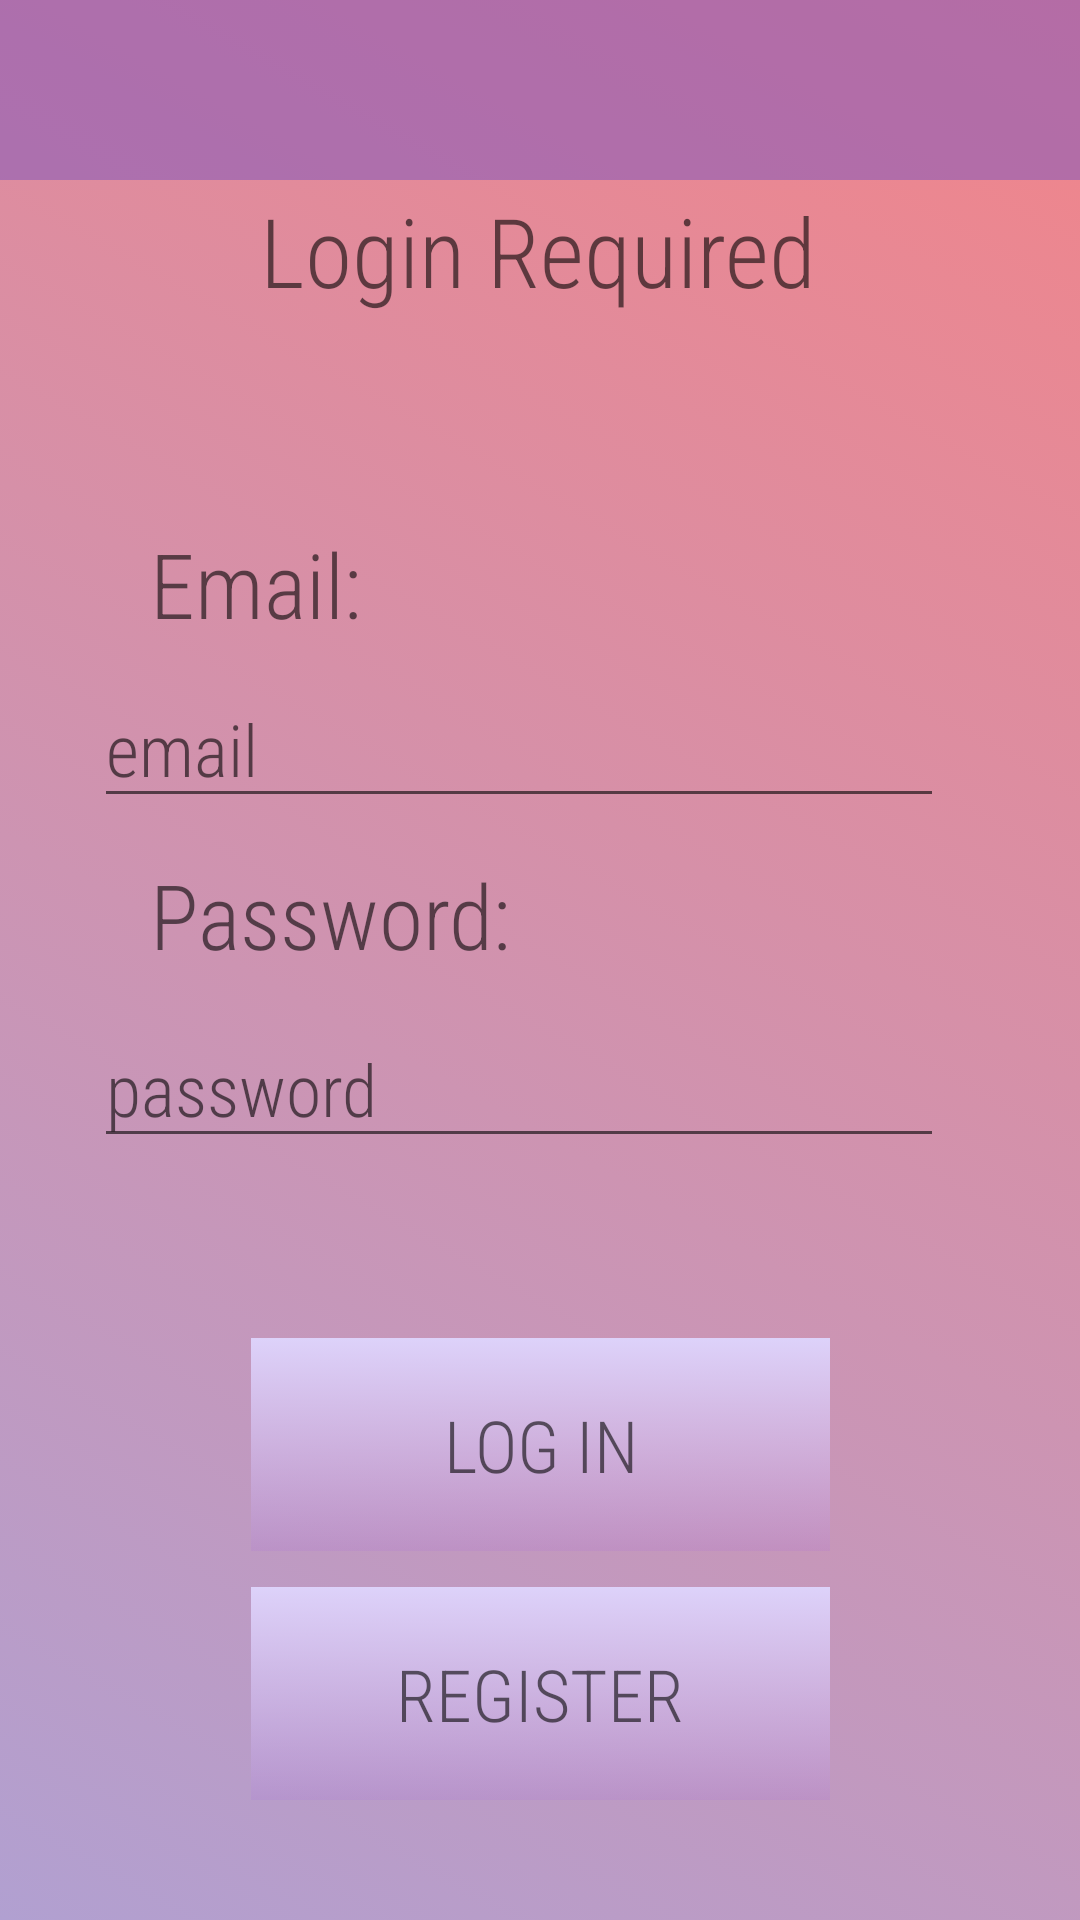

Layout XML and referenced resources for this Android screen:
<!-- AndroidManifest.xml: application theme AppTheme -->
<!-- res/layout/loged_out.xml -->
<?xml version="1.0" encoding="utf-8"?>
<androidx.constraintlayout.widget.ConstraintLayout
    xmlns:android="http://schemas.android.com/apk/res/android"
    xmlns:app="http://schemas.android.com/apk/res-auto"
    xmlns:tools="http://schemas.android.com/tools"
    android:layout_width="match_parent"
    android:layout_height="match_parent"
    android:background="@drawable/background">

    <androidx.appcompat.widget.Toolbar
        android:id="@+id/mainToolbar"
        android:layout_width="0dp"
        android:layout_height="60dp"
        android:background="@color/toolbarColor"
        android:minHeight="?attr/actionBarSize"
        android:theme="?attr/actionBarTheme"
        app:layout_constraintEnd_toEndOf="parent"
        app:layout_constraintHorizontal_bias="0.0"
        app:layout_constraintStart_toStartOf="parent"
        app:layout_constraintTop_toTopOf="parent" />

    <TextView
        android:id="@+id/textView4"
        android:layout_width="wrap_content"
        android:layout_height="40dp"
        android:layout_marginStart="50dp"
        android:layout_marginEnd="220dp"
        android:layout_marginBottom="12dp"
        android:text="@string/password_colon"
        android:textColor="@color/textColor"
        android:textSize="30sp"
        android:fontFamily="sans-serif-condensed-light"
        app:layout_constraintBottom_toTopOf="@+id/editPassword"
        app:layout_constraintEnd_toEndOf="parent"
        app:layout_constraintHorizontal_bias="0.0"
        app:layout_constraintStart_toStartOf="parent"
        tools:text="Password:" />

    <TextView
        android:id="@+id/textView2"
        android:layout_width="wrap_content"
        android:layout_height="37dp"
        android:layout_marginStart="50dp"
        android:layout_marginEnd="280dp"
        android:layout_marginBottom="12dp"
        android:text="@string/emailcolon"
        android:textColor="@color/textColor"
        android:textSize="30sp"
        android:fontFamily="sans-serif-condensed-light"
        app:layout_constraintBottom_toTopOf="@+id/editEmail"
        app:layout_constraintEnd_toEndOf="parent"
        app:layout_constraintHorizontal_bias="0.0"
        app:layout_constraintStart_toStartOf="parent"
        app:layout_constraintTop_toBottomOf="@+id/textView3"
        app:layout_constraintVertical_bias="1.0"
        tools:text="Email:" />

    <TextView
        android:id="@+id/textView3"
        android:layout_width="wrap_content"
        android:layout_height="49dp"
        android:layout_marginTop="2dp"
        android:fontFamily="sans-serif-condensed-light"
        android:text="@string/login_required"
        android:textAlignment="center"
        android:textColor="@color/textColor"
        android:textSize="32sp"
        app:layout_constraintEnd_toEndOf="parent"
        app:layout_constraintHorizontal_bias="0.497"
        app:layout_constraintStart_toStartOf="parent"
        app:layout_constraintTop_toBottomOf="@+id/mainToolbar"
        tools:text="Login Required" />

    <Button
        android:id="@+id/logIn"
        android:layout_width="193dp"
        android:layout_height="71dp"
        android:layout_marginBottom="12dp"
        android:background="@drawable/button_style"
        android:padding="10dp"
        android:text="@string/log_in"
        android:textColor="@color/textColor"
        android:textSize="24sp"
        android:fontFamily="sans-serif-condensed-light"
        app:layout_constraintBottom_toTopOf="@+id/register"
        app:layout_constraintEnd_toEndOf="parent"
        app:layout_constraintStart_toStartOf="parent"
        tools:text="Log In" />

    <Button
        android:id="@+id/register"
        android:layout_width="193dp"
        android:layout_height="71dp"
        android:layout_marginBottom="40dp"
        android:padding="10dp"
        android:text="@string/register"
        android:textColor="@color/textColor"
        android:textSize="24sp"
        android:fontFamily="sans-serif-condensed-light"
        android:background="@drawable/button_style"
        app:layout_constraintBottom_toBottomOf="parent"
        app:layout_constraintEnd_toEndOf="parent"
        app:layout_constraintStart_toStartOf="parent"
        tools:text="Register" />

    <EditText
        android:id="@+id/editEmail"
        android:layout_width="wrap_content"
        android:layout_height="wrap_content"
        android:layout_marginBottom="12dp"
        android:ems="10"
        android:hint="@string/email"
        android:inputType="textEmailAddress"
        android:textSize="24sp"
        android:fontFamily="sans-serif-condensed-light"
        app:layout_constraintBottom_toTopOf="@+id/textView4"
        app:layout_constraintEnd_toEndOf="parent"
        app:layout_constraintHorizontal_bias="0.408"
        app:layout_constraintStart_toStartOf="parent" />

    <EditText
        android:id="@+id/editPassword"
        android:layout_width="wrap_content"
        android:layout_height="wrap_content"
        android:layout_marginStart="53dp"
        android:layout_marginEnd="75dp"
        android:layout_marginBottom="60dp"
        android:ems="10"
        android:fontFamily="sans-serif-condensed-light"
        android:hint="@string/password"
        android:inputType="textPassword"
        android:textSize="24sp"
        app:layout_constraintBottom_toTopOf="@+id/logIn"
        app:layout_constraintEnd_toEndOf="parent"
        app:layout_constraintHorizontal_bias="0.428"
        app:layout_constraintStart_toStartOf="parent" />
</androidx.constraintlayout.widget.ConstraintLayout>
<!-- resources referenced by this layout -->
<resources>
  <color name="textColor">#97000000</color>
  <color name="toolbarColor">#94885CBA</color>
  <!-- drawable background (drawable) -->
  <?xml version="1.0" encoding="utf-8"?>
  <selector xmlns:android="http://schemas.android.com/apk/res/android">
      <item >
          <shape android:shape="rectangle"  >
              <gradient android:angle="45" android:startColor="@color/background_gradient_1" android:endColor="@color/background_gradient_2" />
          </shape>
      </item>
  </selector>
  <!-- drawable button_style (drawable) -->
  <?xml version="1.0" encoding="utf-8"?>
  <selector xmlns:android="http://schemas.android.com/apk/res/android" >
      <item android:state_pressed="true" >
          <shape android:shape="rectangle"  >
              <gradient android:angle="-90" android:startColor="@color/button_gradient_2" android:endColor="@color/button_gradient_1"  />
          </shape>
      </item>
      <item android:state_focused="true">
          <shape android:shape="rectangle"  >
              <solid android:color="@color/button_gradient_1"/>
          </shape>
      </item>
      <item >
          <shape android:shape="rectangle"  >
              <gradient android:angle="-90" android:startColor="@color/button_gradient_1" android:endColor="@color/button_gradient_2" />
          </shape>
      </item>
  </selector>
  <string name="email">email</string>
  <string name="emailcolon">Email:</string>
  <string name="log_in">Log In</string>
  <string name="login_required">Login Required</string>
  <string name="password">password</string>
  <string name="password_colon">Password:</string>
  <string name="register">Register</string>
  <style name="AppTheme" parent="Theme.AppCompat.Light.NoActionBar">
          
          <item name="colorPrimary">@color/colorPrimary</item>
          <item name="colorPrimaryDark">@color/colorPrimaryDark</item>
          <item name="colorAccent">@color/colorAccent</item>
      </style>
  <color name="background_gradient_1">#b1a0d1</color>
  <color name="background_gradient_2">#f28489</color>
  <color name="button_gradient_2">#22A35FE4</color>
  <color name="button_gradient_1">#DDD2FA</color>
  <color name="colorPrimary">#6200EE</color>
  <color name="colorPrimaryDark">#3700B3</color>
  <color name="colorAccent">#03DAC5</color>
</resources>
